Photos from the image-classification dataset "public" in the GitHub repository DougDouggY/Les-Terres-Egarees. Its 5 classes are: cartes, chevaliers, chevaliers evolues, vikings, evolved vikings.

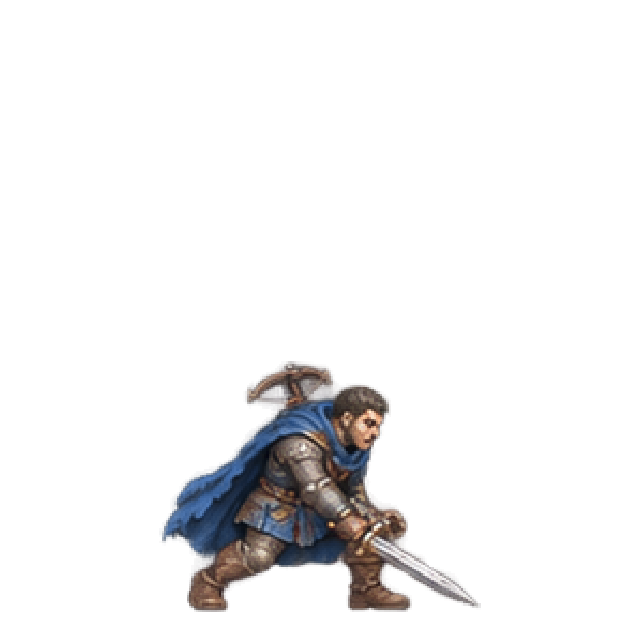
Label: chevaliers evolues

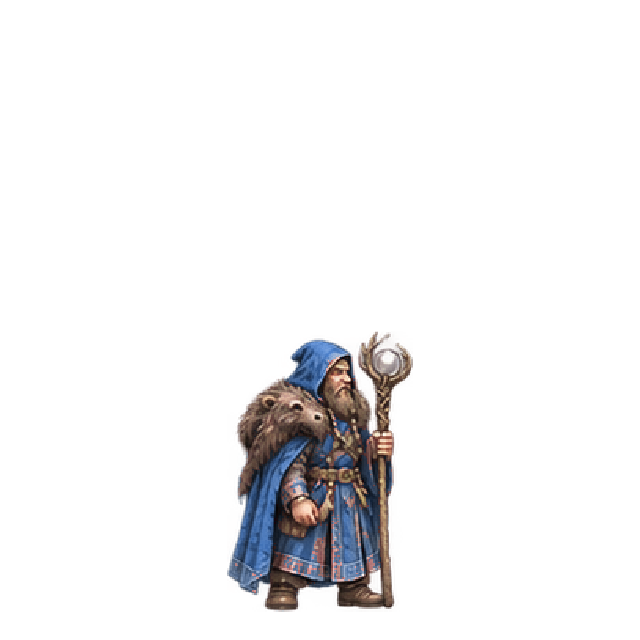
Label: evolved vikings

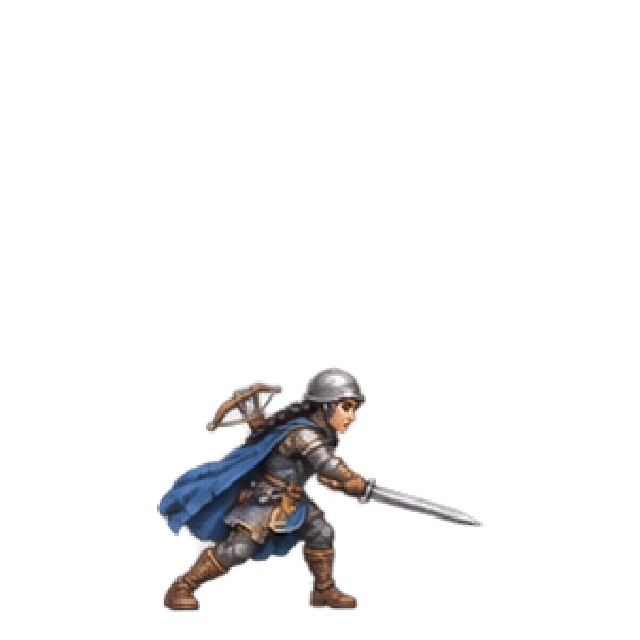
Label: chevaliers evolues

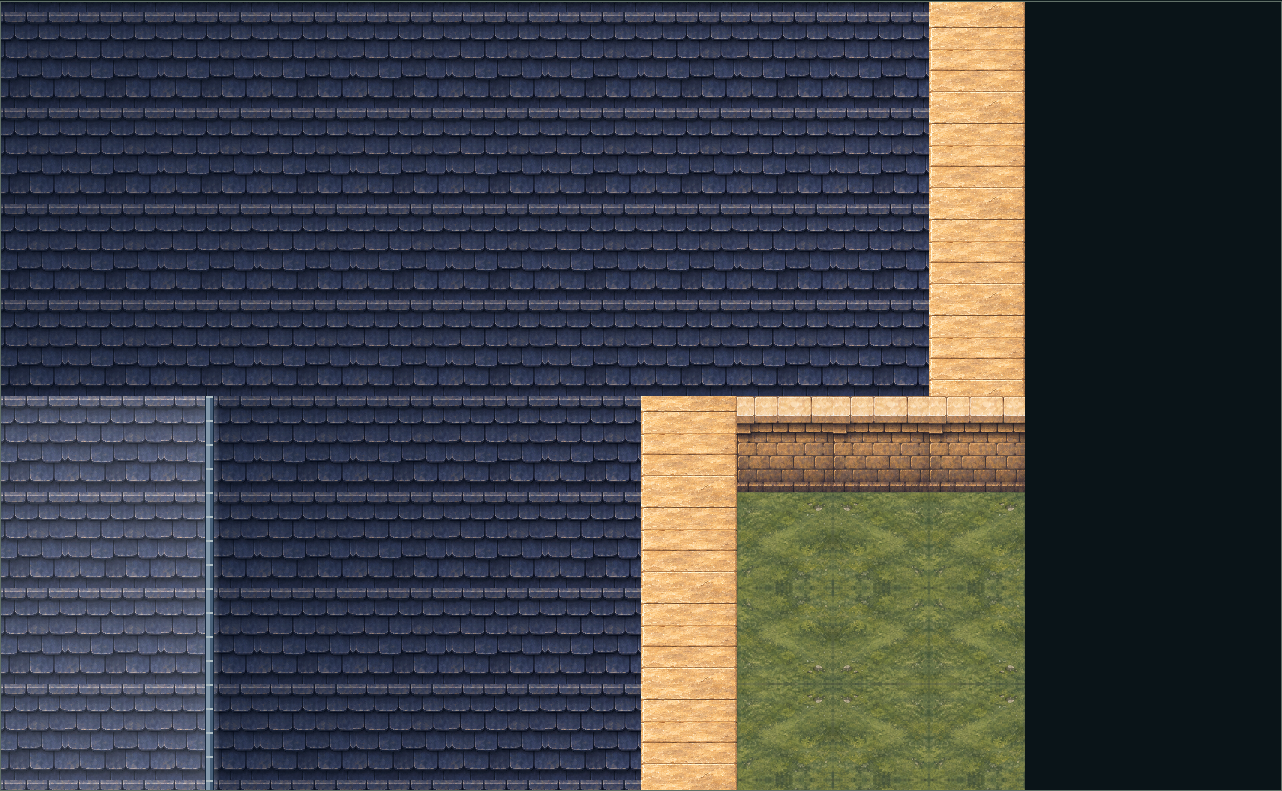
Label: cartes

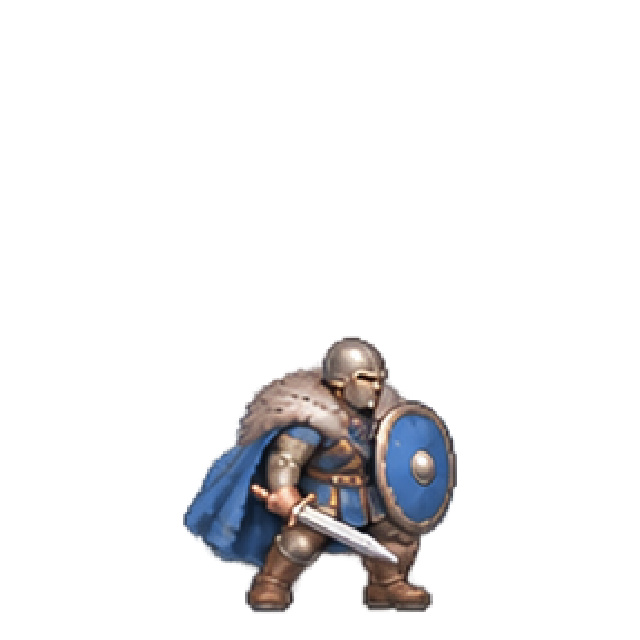
Label: evolved vikings

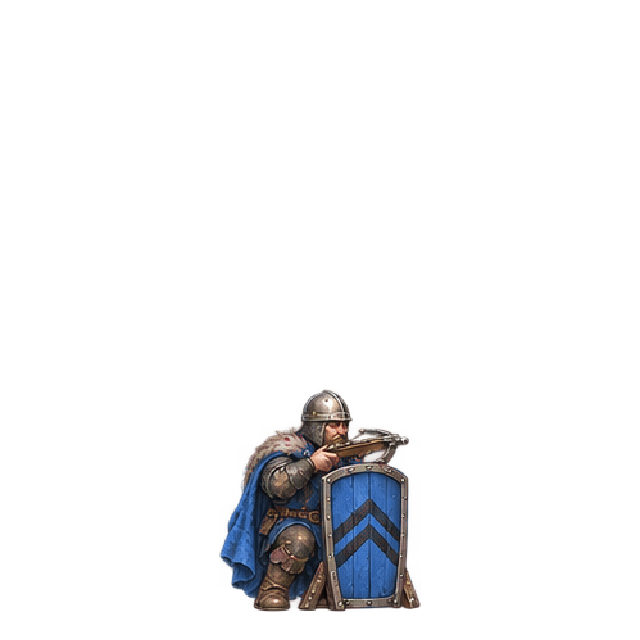
Label: chevaliers evolues
